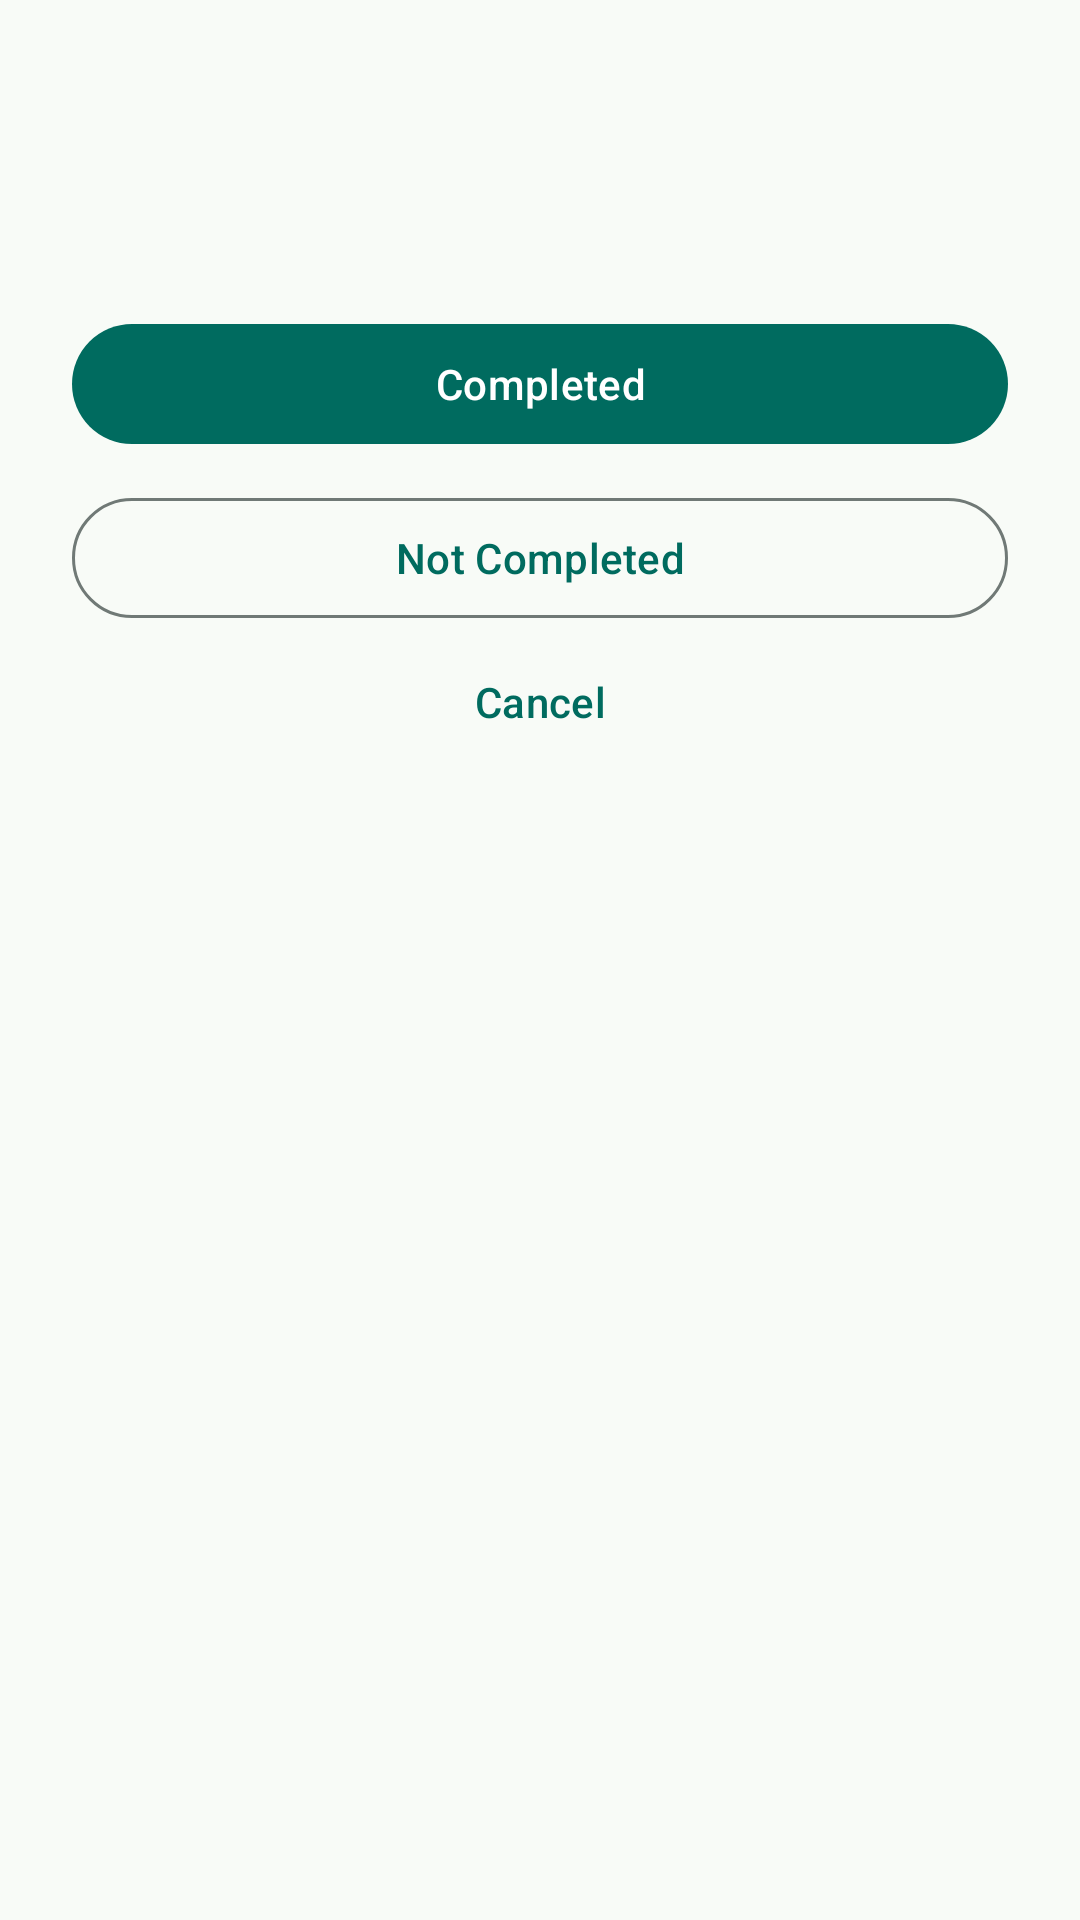

This screen was rendered from an Android layout file. Write that file and the resources it references.
<!-- AndroidManifest.xml: application theme Theme.Salati -->
<!-- res/layout/bottom_sheet_habit_status.xml -->
<?xml version="1.0" encoding="utf-8"?>
<LinearLayout
    xmlns:android="http://schemas.android.com/apk/res/android"
    xmlns:tools="http://schemas.android.com/tools"
    android:id="@+id/habitStatusSheetRoot"
    android:layout_width="match_parent"
    android:layout_height="wrap_content"
    android:orientation="vertical"
    android:paddingStart="24dp"
    android:paddingTop="20dp"
    android:paddingEnd="24dp"
    android:paddingBottom="32dp">

    <TextView
        android:id="@+id/sheetTitleText"
        android:layout_width="match_parent"
        android:layout_height="wrap_content"
        android:textAppearance="?attr/textAppearanceHeadlineSmall"
        android:textStyle="bold"
        tools:text="Log Quran Reading" />

    <TextView
        android:id="@+id/currentStatusText"
        android:layout_width="match_parent"
        android:layout_height="wrap_content"
        android:layout_marginTop="6dp"
        android:textAppearance="?attr/textAppearanceBodyLarge"
        tools:text="Current status: Pending" />

    <com.google.android.material.button.MaterialButton
        android:id="@+id/completedButton"
        android:layout_width="match_parent"
        android:layout_height="wrap_content"
        android:layout_marginTop="24dp"
        android:minHeight="48dp"
        android:text="@string/action_completed" />

    <com.google.android.material.button.MaterialButton
        android:id="@+id/notCompletedButton"
        style="?attr/materialButtonOutlinedStyle"
        android:layout_width="match_parent"
        android:layout_height="wrap_content"
        android:layout_marginTop="10dp"
        android:minHeight="48dp"
        android:text="@string/action_not_completed" />

    <com.google.android.material.button.MaterialButton
        android:id="@+id/clearRecordButton"
        style="@style/Widget.Material3.Button.TextButton"
        android:layout_width="match_parent"
        android:layout_height="wrap_content"
        android:layout_marginTop="12dp"
        android:minHeight="48dp"
        android:text="@string/action_clear_record"
        android:textColor="?attr/colorError"
        android:visibility="gone" />

    <com.google.android.material.button.MaterialButton
        android:id="@+id/cancelButton"
        style="@style/Widget.Material3.Button.TextButton"
        android:layout_width="match_parent"
        android:layout_height="wrap_content"
        android:minHeight="48dp"
        android:text="@string/cancel" />

</LinearLayout>
<!-- resources referenced by this layout -->
<resources>
  <string name="action_clear_record">
      Clear Record
  </string>
  <string name="action_completed">Completed</string>
  <string name="action_not_completed">Not Completed</string>
  <string name="cancel">Cancel</string>
  <style name="Theme.Salati" parent="Base.Theme.Salati" />
  <style name="Base.Theme.Salati" parent="Theme.Material3.DayNight.NoActionBar">
  
          
          <item name="colorPrimary">
              @color/salati_primary
          </item>
  
          <item name="colorOnPrimary">
              @color/salati_on_primary
          </item>
  
          <item name="colorPrimaryContainer">
              @color/salati_primary_container
          </item>
  
          <item name="colorOnPrimaryContainer">
              @color/salati_on_primary_container
          </item>
  
          <item name="colorSecondary">
              @color/salati_secondary
          </item>
  
          <item name="colorOnSecondary">
              @color/salati_on_secondary
          </item>
  
          <item name="colorSecondaryContainer">
              @color/salati_secondary_container
          </item>
  
          <item name="colorOnSecondaryContainer">
              @color/salati_on_secondary_container
          </item>
  
          
          <item name="android:colorBackground">
              @color/salati_background
          </item>
  
          <item name="colorOnBackground">
              @color/salati_on_background
          </item>
  
          <item name="colorSurface">
              @color/salati_surface
          </item>
  
          <item name="colorOnSurface">
              @color/salati_on_surface
          </item>
  
          <item name="colorSurfaceVariant">
              @color/salati_surface_variant
          </item>
  
          <item name="colorOnSurfaceVariant">
              @color/salati_on_surface_variant
          </item>
  
          <item name="colorOutline">
              @color/salati_outline
          </item>
  
          
          <item name="colorError">
              @color/salati_error
          </item>
  
          <item name="colorOnError">
              @color/salati_on_error
          </item>
  
          <item name="colorErrorContainer">
              @color/salati_error_container
          </item>
  
          <item name="colorOnErrorContainer">
              @color/salati_on_error_container
          </item>
  
          
          <item name="android:windowBackground">
              @color/salati_background
          </item>
  
          <item name="android:statusBarColor">
              @android:color/transparent
          </item>
  
          <item name="android:navigationBarColor">
              @color/salati_surface
          </item>
  
          <item name="android:windowLightStatusBar">
              true
          </item>
  
          <item name="android:windowLightNavigationBar">
              true
          </item>
  
          <item name="android:forceDarkAllowed">
              false
          </item>
  
      </style>
  <color name="salati_primary">#006B5F</color>
  <color name="salati_on_primary">#FFFFFF</color>
  <color name="salati_primary_container">#A5F2E6</color>
  <color name="salati_on_primary_container">#00201C</color>
  <color name="salati_secondary">#755B00</color>
  <color name="salati_on_secondary">#FFFFFF</color>
  <color name="salati_secondary_container">#FFE17B</color>
  <color name="salati_on_secondary_container">#241A00</color>
  <color name="salati_background">#F8FBF7</color>
  <color name="salati_on_background">#191C1B</color>
  <color name="salati_surface">#F8FBF7</color>
  <color name="salati_on_surface">#191C1B</color>
  <color name="salati_surface_variant">#DCE5E1</color>
  <color name="salati_on_surface_variant">#404946</color>
  <color name="salati_outline">#707976</color>
  <color name="salati_error">#BA1A1A</color>
  <color name="salati_on_error">#FFFFFF</color>
  <color name="salati_error_container">#FFDAD6</color>
  <color name="salati_on_error_container">#410002</color>
</resources>
